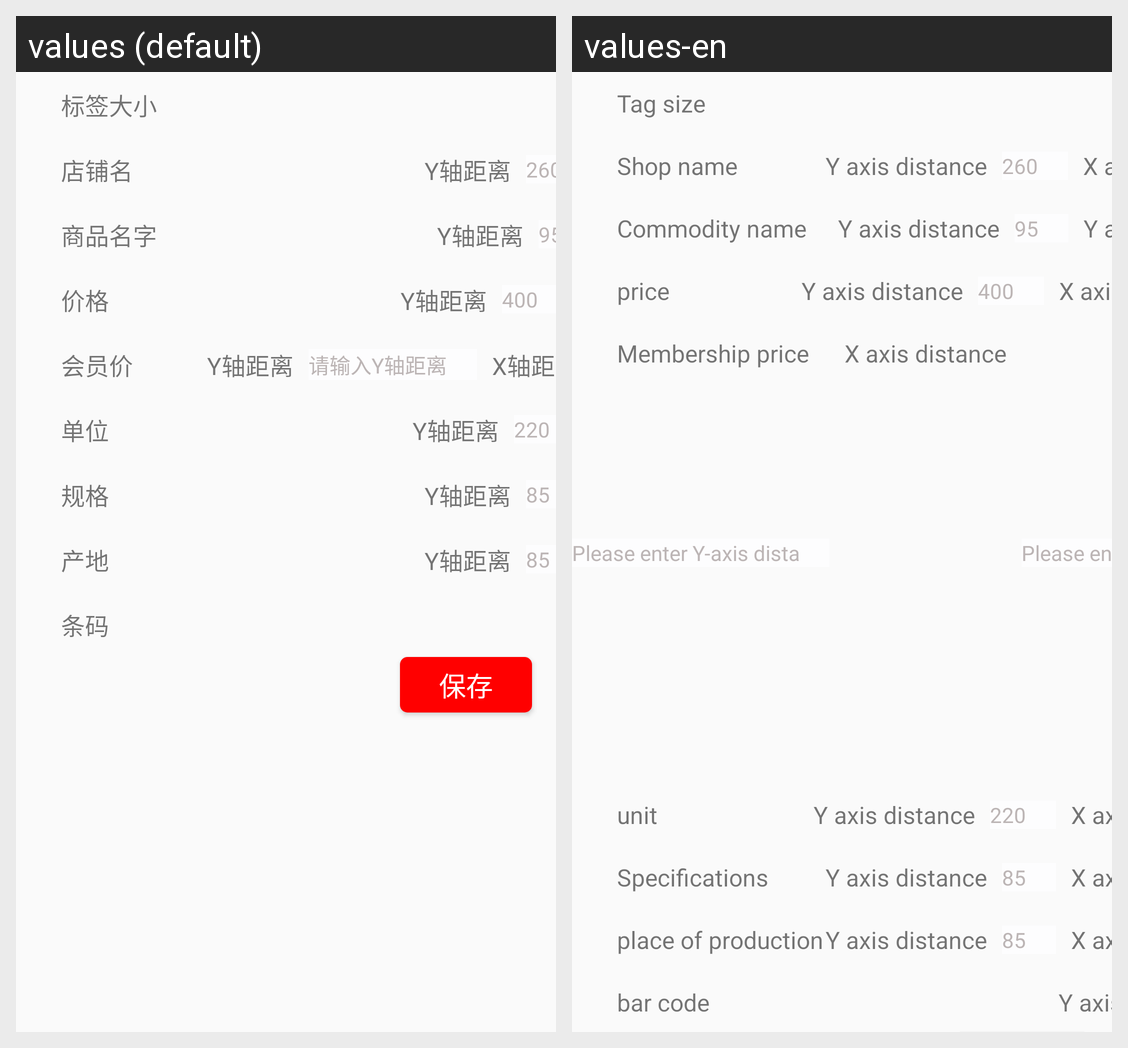

Translations of the strings shown on this Android screen, per locale in the grid:
Android screen res/layout/customprint.xml rendered under 2 locales, left to right: values (default), values-en. Device: Nexus 5 (rendered at 1080×1920; each locale shown at half size, 540×960, under a caption strip naming it); theme NoActionBar..
Strings drawn on this screen, with the default value and each locale's value (text and hints the layout hard-codes, and strings that could not be matched under every locale, appear in the picture but are not listed):

Tag_size
  values: 标签大小
  values-en: Tag size

Shop_name
  values: 店铺名
  values-en: Shop name

X_axis_distance
  values: X轴距离
  values-en: X axis distance

Y_axis_distance
  values: Y轴距离
  values-en: Y axis distance

Commodity_name
  values: 商品名字
  values-en: Commodity name

price
  values: 价格
  values-en: price

membership_price
  values: 会员价
  values-en: Membership price

Please_enter_Y_axis_distance
  values: 请输入Y轴距离
  values-en: Please enter Y-axis distance

unit
  values: 单位
  values-en: unit

specifications
  values: 规格
  values-en: Specifications

place_of_production
  values: 产地
  values-en: place of production

bar_code
  values: 条码
  values-en: bar code
